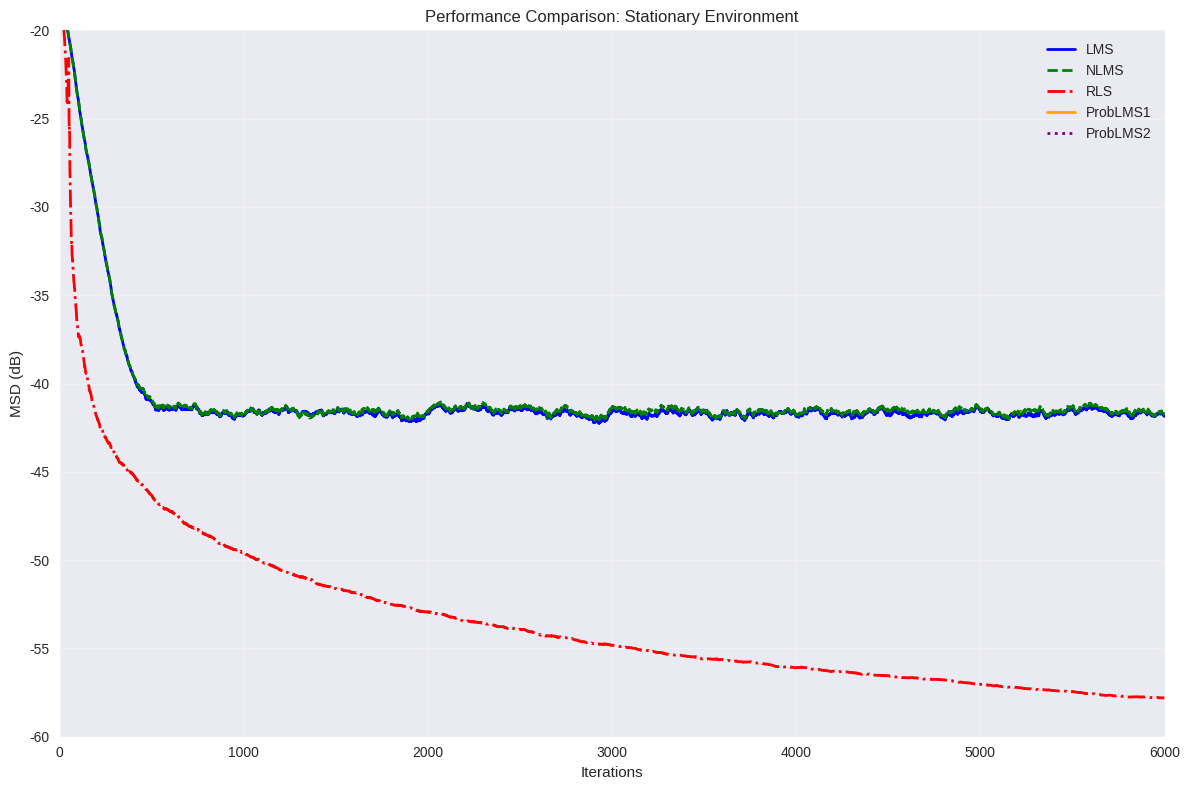
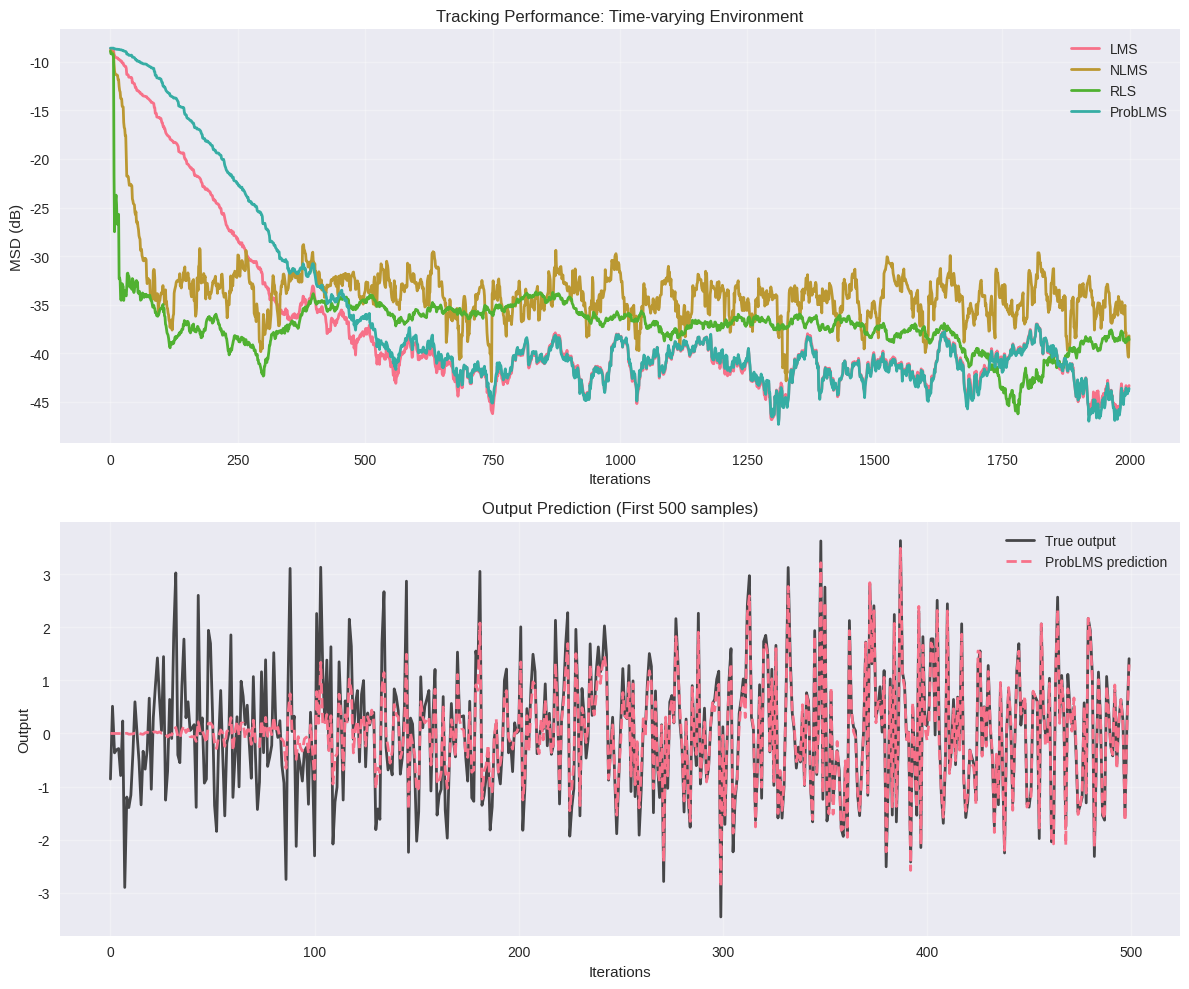
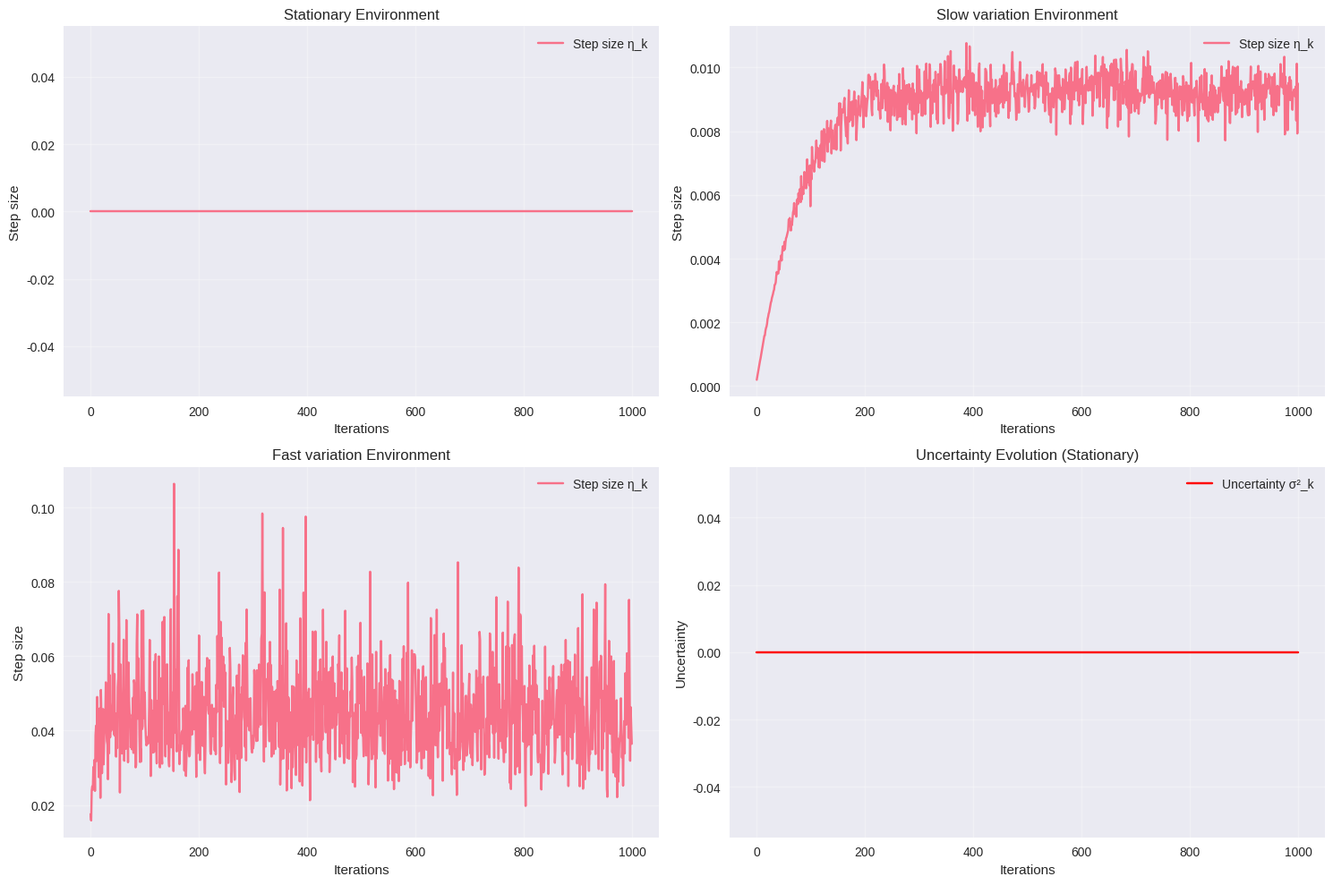

Python code for these plots, in order:
import numpy as np
import matplotlib.pyplot as plt
from scipy.signal import lfilter
import seaborn as sns

# Set plotting style
plt.style.use('seaborn-v0_8')
sns.set_palette("husl")

class ProbabilisticLMS:
    """
    Probabilistic Least-Mean-Squares Filter Implementation
    Based on "A Probabilistic Least-Mean-Squares Filter" by Fernández-Bes et al.
    """
    
    def __init__(self, M, sigma_n_squared, sigma_d_squared=0.0):
        """
        Initialize Probabilistic LMS filter
        
        Parameters:
        M: int - Filter length (number of parameters)
        sigma_n_squared: float - Observation noise variance
        sigma_d_squared: float - Parameter diffusion variance (0 for stationary)
        """
        self.M = M
        self.sigma_n_squared = sigma_n_squared
        self.sigma_d_squared = sigma_d_squared
        
        # Initialize parameters
        self.w = np.zeros(M)  # Parameter vector
        self.sigma_k_squared = sigma_d_squared  # Uncertainty estimate
        
        # For tracking performance
        self.msd_history = []
        self.sigma_history = []
        self.eta_history = []
        
    def update(self, x_k, y_k, w_true=None):
        """
        Update filter with new input-output pair
        
        Parameters:
        x_k: array - Input regression vector
        y_k: float - Desired output
        w_true: array - True parameter vector (for MSD calculation)
        
        Returns:
        y_pred: float - Predicted output
        """
        # Prediction
        y_pred = np.dot(x_k.T, self.w)
        error = y_k - y_pred
        
        # Compute adaptive step size (equation 7 in paper)
        x_norm_squared = np.dot(x_k, x_k)
        eta_k = (self.sigma_k_squared + self.sigma_d_squared) / \
                ((self.sigma_k_squared + self.sigma_d_squared) * x_norm_squared + self.sigma_n_squared)
        
        # Update parameter estimate (equation 11)
        self.w = self.w + eta_k * error * x_k
        
        # Update uncertainty estimate (equation 10)
        self.sigma_k_squared = (1 - eta_k * x_norm_squared / self.M) * \
                               (self.sigma_k_squared + self.sigma_d_squared)
        
        # Store history for analysis
        if w_true is not None:
            msd = np.mean((w_true - self.w)**2)
            self.msd_history.append(msd)
        
        self.sigma_history.append(self.sigma_k_squared)
        self.eta_history.append(eta_k)
        
        return y_pred

class StandardLMS:
    """Standard LMS Algorithm for comparison"""
    
    def __init__(self, M, mu):
        self.M = M
        self.mu = mu  # Step size
        self.w = np.zeros(M)
        self.msd_history = []
        
    def update(self, x_k, y_k, w_true=None):
        y_pred = np.dot(x_k.T, self.w)
        error = y_k - y_pred
        self.w = self.w + self.mu * error * x_k
        
        if w_true is not None:
            msd = np.mean((w_true - self.w)**2)
            self.msd_history.append(msd)
            
        return y_pred

class NLMS:
    """Normalized LMS Algorithm"""
    
    def __init__(self, M, mu, epsilon=1e-6):
        self.M = M
        self.mu = mu
        self.epsilon = epsilon
        self.w = np.zeros(M)
        self.msd_history = []
        
    def update(self, x_k, y_k, w_true=None):
        y_pred = np.dot(x_k.T, self.w)
        error = y_k - y_pred
        x_norm_squared = np.dot(x_k, x_k)
        step_size = self.mu / (x_norm_squared + self.epsilon)
        self.w = self.w + step_size * error * x_k
        
        if w_true is not None:
            msd = np.mean((w_true - self.w)**2)
            self.msd_history.append(msd)
            
        return y_pred

class RLS:
    """Recursive Least Squares for comparison"""
    
    def __init__(self, M, forgetting_factor=1.0, epsilon=0.01):
        self.M = M
        self.lam = forgetting_factor
        self.w = np.zeros(M)
        self.P = np.eye(M) / epsilon  # Inverse correlation matrix
        self.msd_history = []
        
    def update(self, x_k, y_k, w_true=None):
        y_pred = np.dot(x_k.T, self.w)
        error = y_k - y_pred
        
        # RLS update
        k = self.P @ x_k / (self.lam + x_k.T @ self.P @ x_k)
        self.w = self.w + k * error
        self.P = (self.P - np.outer(k, x_k.T @ self.P)) / self.lam
        
        if w_true is not None:
            msd = np.mean((w_true - self.w)**2)
            self.msd_history.append(msd)
            
        return y_pred

def simulate_stationary_experiment(M=50, N=6000, SNR_dB=20, num_runs=50):
    """
    Simulate stationary system identification experiment
    Reproduces Figure 1 from the paper
    """
    print("Running stationary experiment...")
    
    # Initialize results storage
    algorithms = ['LMS', 'NLMS', 'RLS', 'ProbLMS1', 'ProbLMS2']
    msd_results = {alg: np.zeros(N) for alg in algorithms}
    
    for run in range(num_runs):
        if run % 10 == 0:
            print(f"Run {run+1}/{num_runs}")
            
        # Generate true system
        w_true = np.random.uniform(-1, 1, M)
        w_true = w_true / np.linalg.norm(w_true)  # Normalize
        
        # Calculate noise variance for desired SNR
        signal_power = 1.0  # Since ||w_true|| = 1 and E[||x||^2] = M
        noise_power = signal_power / (10**(SNR_dB/10))
        sigma_n_squared = noise_power
        
        # Initialize algorithms
        filters = {
            'LMS': StandardLMS(M, mu=0.01),
            'NLMS': NLMS(M, mu=0.5),
            'RLS': RLS(M, forgetting_factor=1.0, epsilon=0.01),
            'ProbLMS1': ProbabilisticLMS(M, sigma_n_squared),  # Perfect knowledge
            'ProbLMS2': ProbabilisticLMS(M, sigma_n_squared/100)  # Suboptimal
        }
        
        for k in range(N):
            # Generate input and output
            x_k = np.random.randn(M)
            noise = np.sqrt(sigma_n_squared) * np.random.randn()
            y_k = np.dot(x_k.T, w_true) + noise
            
            # Update all filters
            for alg_name, filt in filters.items():
                filt.update(x_k, y_k, w_true)
                
        # Accumulate MSD results
        for alg_name in algorithms:
            msd_results[alg_name] += np.array(filters[alg_name].msd_history)
    
    # Average over runs
    for alg_name in algorithms:
        msd_results[alg_name] /= num_runs
    
    return msd_results

def simulate_tracking_experiment(M=10, N=2000, SNR_dB=20):
    """
    Simulate tracking experiment with time-varying system
    """
    print("Running tracking experiment...")
    
    # System parameters
    signal_power = 1.0
    noise_power = signal_power / (10**(SNR_dB/10))
    sigma_n_squared = noise_power
    sigma_d_squared = 1e-6  # Small parameter variation
    
    # Initialize algorithms
    filters = {
        'LMS': StandardLMS(M, mu=0.01),
        'NLMS': NLMS(M, mu=0.5),
        'RLS': RLS(M, forgetting_factor=0.999),
        'ProbLMS': ProbabilisticLMS(M, sigma_n_squared, sigma_d_squared)
    }
    
    # Generate time-varying system
    w_true = np.zeros((N, M))
    w_true[0] = np.random.randn(M) * 0.5
    
    for k in range(1, N):
        # Random walk model for parameters
        w_true[k] = w_true[k-1] + np.sqrt(sigma_d_squared) * np.random.randn(M)
    
    # Run simulation
    results = {name: {'msd': [], 'predictions': []} for name in filters.keys()}
    y_true = []
    
    for k in range(N):
        # Generate input and output
        x_k = np.random.randn(M)
        noise = np.sqrt(sigma_n_squared) * np.random.randn()
        y_k = np.dot(x_k.T, w_true[k]) + noise
        y_true.append(y_k)
        
        # Update all filters
        for name, filt in filters.items():
            y_pred = filt.update(x_k, y_k, w_true[k])
            results[name]['predictions'].append(y_pred)
            if hasattr(filt, 'msd_history') and len(filt.msd_history) > 0:
                results[name]['msd'].append(filt.msd_history[-1])
    
    return results, y_true, w_true

def plot_stationary_results(msd_results):
    """Plot results for stationary experiment"""
    plt.figure(figsize=(12, 8))
    
    colors = ['blue', 'green', 'red', 'orange', 'purple']
    linestyles = ['-', '--', '-.', '-', ':']
    
    for i, (alg_name, msd) in enumerate(msd_results.items()):
        msd_db = 10 * np.log10(msd + 1e-15)  # Convert to dB, avoid log(0)
        plt.plot(msd_db, label=alg_name, color=colors[i], 
                linestyle=linestyles[i], linewidth=2)
    
    plt.xlabel('Iterations')
    plt.ylabel('MSD (dB)')
    plt.title('Performance Comparison: Stationary Environment')
    plt.legend()
    plt.grid(True, alpha=0.3)
    plt.ylim([-60, -20])
    plt.xlim([0, 6000])
    plt.tight_layout()
    plt.show()

def plot_tracking_results(results, y_true):
    """Plot results for tracking experiment"""
    fig, (ax1, ax2) = plt.subplots(2, 1, figsize=(12, 10))
    
    # Plot MSD comparison
    for name, data in results.items():
        if len(data['msd']) > 0:
            msd_db = 10 * np.log10(np.array(data['msd']) + 1e-15)
            ax1.plot(msd_db, label=name, linewidth=2)
    
    ax1.set_xlabel('Iterations')
    ax1.set_ylabel('MSD (dB)')
    ax1.set_title('Tracking Performance: Time-varying Environment')
    ax1.legend()
    ax1.grid(True, alpha=0.3)
    
    # Plot prediction comparison (first 500 samples)
    N_plot = min(500, len(y_true))
    time_axis = range(N_plot)
    
    ax2.plot(time_axis, y_true[:N_plot], 'k-', label='True output', linewidth=2, alpha=0.7)
    
    for name, data in results.items():
        if name == 'ProbLMS':  # Only plot ProbLMS prediction for clarity
            ax2.plot(time_axis, data['predictions'][:N_plot], 
                    '--', label=f'{name} prediction', linewidth=2)
    
    ax2.set_xlabel('Iterations')
    ax2.set_ylabel('Output')
    ax2.set_title('Output Prediction (First 500 samples)')
    ax2.legend()
    ax2.grid(True, alpha=0.3)
    
    plt.tight_layout()
    plt.show()

def analyze_probabilistic_lms_properties():
    """Analyze key properties of Probabilistic LMS"""
    print("\nAnalyzing Probabilistic LMS Properties...")
    
    M = 20
    N = 1000
    sigma_n_squared = 0.01
    
    # Test different scenarios
    scenarios = {
        'Stationary': {'sigma_d_squared': 0.0},
        'Slow variation': {'sigma_d_squared': 1e-6},
        'Fast variation': {'sigma_d_squared': 1e-4}
    }
    
    fig, axes = plt.subplots(2, 2, figsize=(15, 10))
    axes = axes.ravel()
    
    for i, (scenario_name, params) in enumerate(scenarios.items()):
        # Initialize filter
        prob_lms = ProbabilisticLMS(M, sigma_n_squared, params['sigma_d_squared'])
        
        # Generate data
        w_true = np.random.randn(M) * 0.5
        
        for k in range(N):
            if params['sigma_d_squared'] > 0:
                w_true += np.sqrt(params['sigma_d_squared']) * np.random.randn(M)
            
            x_k = np.random.randn(M)
            y_k = np.dot(x_k.T, w_true) + np.sqrt(sigma_n_squared) * np.random.randn()
            prob_lms.update(x_k, y_k, w_true)
        
        # Plot step size evolution
        axes[i].plot(prob_lms.eta_history, label='Step size η_k')
        axes[i].set_title(f'{scenario_name} Environment')
        axes[i].set_xlabel('Iterations')
        axes[i].set_ylabel('Step size')
        axes[i].grid(True, alpha=0.3)
        axes[i].legend()
    
    # Plot uncertainty evolution for stationary case
    prob_lms_stat = ProbabilisticLMS(M, sigma_n_squared, 0.0)
    w_true = np.random.randn(M) * 0.5
    
    for k in range(N):
        x_k = np.random.randn(M)
        y_k = np.dot(x_k.T, w_true) + np.sqrt(sigma_n_squared) * np.random.randn()
        prob_lms_stat.update(x_k, y_k, w_true)
    
    axes[3].plot(prob_lms_stat.sigma_history, 'r-', label='Uncertainty σ²_k')
    axes[3].set_title('Uncertainty Evolution (Stationary)')
    axes[3].set_xlabel('Iterations')
    axes[3].set_ylabel('Uncertainty')
    axes[3].grid(True, alpha=0.3)
    axes[3].legend()
    
    plt.tight_layout()
    plt.show()

if __name__ == "__main__":
    print("=== Probabilistic LMS Algorithm Simulation ===")
    print("Based on: 'A Probabilistic Least-Mean-Squares Filter' by Fernández-Bes et al.")
    print()
    
    # Run stationary experiment (Figure 1 reproduction)
    print("1. Stationary System Identification")
    msd_results = simulate_stationary_experiment(M=50, N=6000, num_runs=20)  # Reduced runs for speed
    plot_stationary_results(msd_results)
    
    # Run tracking experiment
    print("\n2. Time-varying System Tracking")
    tracking_results, y_true, w_true = simulate_tracking_experiment(M=10, N=2000)
    plot_tracking_results(tracking_results, y_true)
    
    # Analyze algorithm properties
    print("\n3. Algorithm Properties Analysis")
    analyze_probabilistic_lms_properties()
    
    # Print final performance summary
    print("\n=== Performance Summary ===")
    final_msd_db = {}
    for alg_name, msd in msd_results.items():
        final_msd_db[alg_name] = 10 * np.log10(msd[-1000:].mean())  # Average last 1000 samples
    
    print("Steady-state MSD (dB):")
    for alg_name, msd_db in final_msd_db.items():
        print(f"{alg_name:>10}: {msd_db:>8.2f}")
    
    print("\nKey advantages of Probabilistic LMS:")
    print("1. Adaptive step-size without manual tuning")
    print("2. Uncertainty quantification")
    print("3. Linear computational complexity O(M)")
    print("4. Fewer parameters than other variable step-size LMS")
    print("5. Clear physical interpretation of parameters")
